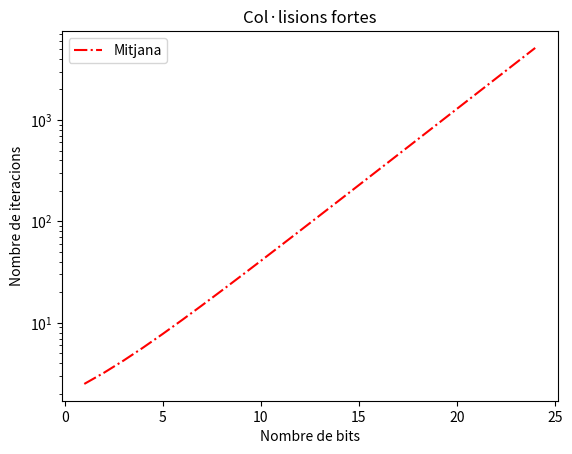

Source code (Python):
# -*- coding: utf-8 -*-
"""
[redacted]
"""

import numpy as np
import matplotlib.pyplot as plt

# Tan simple que se puede hacer en tan solo una línea de còdigo
def sm(b): 1 + np.sum(np.cumprod(np.arange(1 << b, 0, -1) / (1 << b)))

def strong_mean(bits):
    size = 1 << bits
    descending = np.arange(size, 0, -1, dtype=np.float64) / size
    probability = np.cumprod(descending)
    return np.sum(probability) + 1

bit_range = np.arange(24) + 1
mean_range = list(map(strong_mean, bit_range))

plt.plot(bit_range, mean_range,
         c='red', linestyle='-.', label='Mitjana')
plt.title("Col·lisions fortes")
plt.ylabel("Nombre de iteracions")
plt.xlabel("Nombre de bits")
plt.yscale("log")
plt.legend()
plt.show()